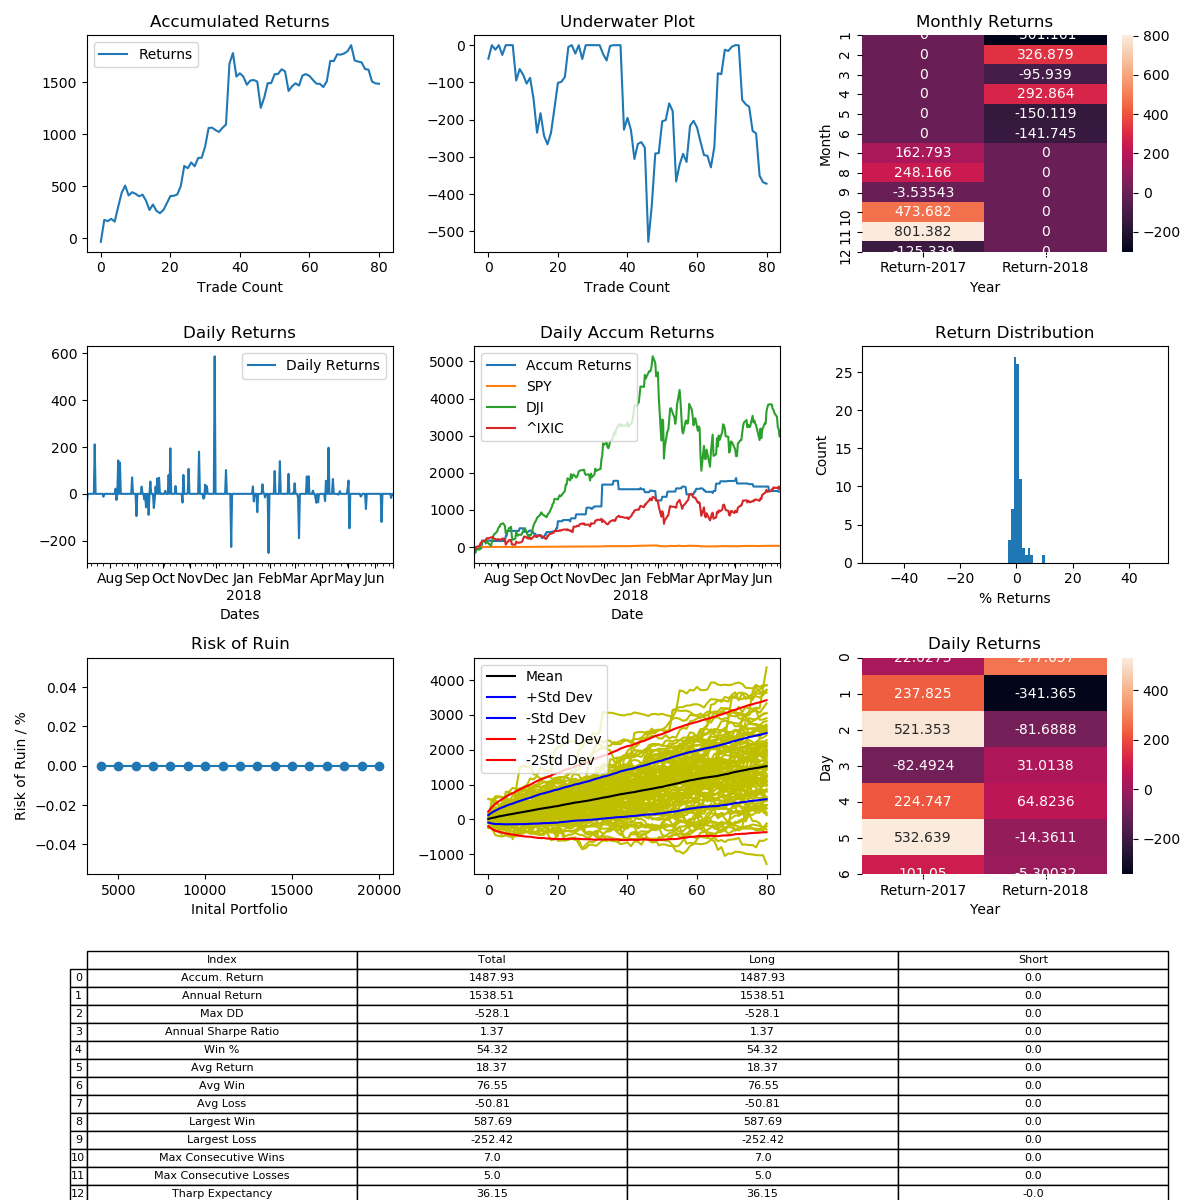

Source data for this figure (header and first rows):
, Entry Time, Exit Time, Symbol, Direction, Entry, Exit
0, 2017-07-05 23:15:00, 2017-07-09 22:15:00, BTCUSD, LONG, 2618, 2523
1, 2017-07-14 10:00:00, 2017-07-22 13:30:00, BTCUSD, LONG, 2284, 2767
2, 2017-07-24 15:45:00, 2017-08-01 23:30:00, BTCUSD, LONG, 2760, 2726
3, 2017-08-07 20:15:00, 2017-08-08 10:45:00, BTCUSD, LONG, 3356, 3430
4, 2017-08-08 19:15:00, 2017-08-10 05:15:00, BTCUSD, LONG, 3430, 3340
5, 2017-08-10 09:30:00, 2017-08-12 18:30:00, BTCUSD, LONG, 3413, 3901
6, 2017-08-12 21:30:00, 2017-08-26 02:30:00, BTCUSD, LONG, 3810, 4320
7, 2017-08-26 06:30:00, 2017-08-31 08:00:00, BTCUSD, LONG, 4320, 4625
8, 2017-08-31 14:15:00, 2017-09-05 02:15:00, BTCUSD, LONG, 4723, 4275
9, 2017-09-06 05:15:00, 2017-09-08 06:00:00, BTCUSD, LONG, 4474, 4612
10, 2017-09-09 04:45:00, 2017-09-09 14:00:00, BTCUSD, LONG, 4373, 4306
11, 2017-09-09 15:00:00, 2017-09-09 18:45:00, BTCUSD, LONG, 4303, 4201
12, 2017-09-09 19:00:00, 2017-09-10 20:45:00, BTCUSD, LONG, 4224, 4289
13, 2017-09-11 12:15:00, 2017-09-13 08:45:00, BTCUSD, LONG, 4191, 3950
14, 2017-09-14 05:15:00, 2017-09-14 12:45:00, BTCUSD, LONG, 3845, 3499
15, 2017-09-16 21:45:00, 2017-09-20 09:45:00, BTCUSD, LONG, 3728, 3924
16, 2017-09-20 10:30:00, 2017-09-21 21:15:00, BTCUSD, LONG, 3910, 3673
17, 2017-09-22 03:00:00, 2017-09-22 16:30:00, BTCUSD, LONG, 3641, 3557
18, 2017-09-22 18:15:00, 2017-09-24 11:30:00, BTCUSD, LONG, 3565, 3673
19, 2017-09-24 11:45:00, 2017-09-26 15:30:00, BTCUSD, LONG, 3685, 3929
20, 2017-09-27 03:00:00, 2017-09-28 01:30:00, BTCUSD, LONG, 3911, 4179
21, 2017-09-28 07:45:00, 2017-10-03 14:00:00, BTCUSD, LONG, 4232, 4244
22, 2017-10-03 19:45:00, 2017-10-07 11:30:00, BTCUSD, LONG, 4274, 4329
23, 2017-10-08 00:45:00, 2017-10-09 22:00:00, BTCUSD, LONG, 4442, 4800
24, 2017-10-10 01:30:00, 2017-10-15 06:15:00, BTCUSD, LONG, 4822, 5760
25, 2017-10-15 08:30:00, 2017-10-15 12:45:00, BTCUSD, LONG, 5617, 5490
26, 2017-10-15 21:15:00, 2017-10-23 09:30:00, BTCUSD, LONG, 5523, 5833
27, 2017-10-23 22:45:00, 2017-10-24 15:00:00, BTCUSD, LONG, 5868, 5650
28, 2017-10-24 18:00:00, 2017-10-29 23:30:00, BTCUSD, LONG, 5722, 6185
29, 2017-10-30 03:15:00, 2017-10-30 08:00:00, BTCUSD, LONG, 6125, 6135
30, 2017-10-30 09:15:00, 2017-11-10 15:15:00, BTCUSD, LONG, 6148, 6805
31, 2017-11-12 04:30:00, 2017-11-16 03:15:00, BTCUSD, LONG, 6098, 7194
32, 2017-11-16 08:45:00, 2017-11-16 14:15:00, BTCUSD, LONG, 7399, 7425
33, 2017-11-16 20:15:00, 2017-11-17 07:45:00, BTCUSD, LONG, 7723, 7537
34, 2017-11-18 01:00:00, 2017-11-18 02:15:00, BTCUSD, LONG, 7640, 7510
35, 2017-11-18 06:15:00, 2017-11-20 03:30:00, BTCUSD, LONG, 7673, 7973
36, 2017-11-20 06:15:00, 2017-11-21 19:00:00, BTCUSD, LONG, 8001, 8260
37, 2017-11-30 03:15:00, 2017-12-11 13:00:00, BTCUSD, LONG, 10581, 16800
38, 2017-12-12 15:30:00, 2017-12-18 16:00:00, BTCUSD, LONG, 17102, 18840
39, 2017-12-18 17:15:00, 2018-01-10 21:00:00, BTCUSD, LONG, 18666, 14430
40, 2018-01-12 20:45:00, 2018-01-13 16:30:00, BTCUSD, LONG, 13903, 14345
41, 2018-01-14 01:00:00, 2018-01-15 19:30:00, BTCUSD, LONG, 14295, 13831
42, 2018-01-17 21:15:00, 2018-01-23 11:30:00, BTCUSD, LONG, 10915, 10063
43, 2018-01-23 13:30:00, 2018-01-24 09:30:00, BTCUSD, LONG, 10347, 10767
44, 2018-01-24 11:00:00, 2018-01-26 07:45:00, BTCUSD, LONG, 11000, 11051
45, 2018-01-26 17:45:00, 2018-01-30 08:30:00, BTCUSD, LONG, 11140, 10970
46, 2018-01-30 10:15:00, 2018-02-02 10:30:00, BTCUSD, LONG, 10835, 8100
47, 2018-02-06 22:15:00, 2018-02-08 14:45:00, BTCUSD, LONG, 7670, 8420
48, 2018-02-12 18:45:00, 2018-02-16 06:45:00, BTCUSD, LONG, 8662, 9870
49, 2018-02-18 11:00:00, 2018-02-22 08:30:00, BTCUSD, LONG, 10540, 10551
50, 2018-02-22 17:30:00, 2018-02-27 12:15:00, BTCUSD, LONG, 9835, 10675
51, 2018-02-28 00:15:00, 2018-02-28 01:30:00, BTCUSD, LONG, 10619, 10653
52, 2018-03-01 23:00:00, 2018-03-05 11:00:00, BTCUSD, LONG, 10965, 11456
53, 2018-03-05 12:45:00, 2018-03-06 00:45:00, BTCUSD, LONG, 11533, 11295
54, 2018-03-06 05:00:00, 2018-03-14 06:15:00, BTCUSD, LONG, 11288, 9154
55, 2018-03-15 05:30:00, 2018-03-15 12:15:00, BTCUSD, LONG, 7806, 8160
56, 2018-03-15 15:30:00, 2018-03-17 00:30:00, BTCUSD, LONG, 8038, 8270
57, 2018-03-17 04:30:00, 2018-03-17 14:00:00, BTCUSD, LONG, 8169, 7990
58, 2018-03-17 19:45:00, 2018-03-22 15:30:00, BTCUSD, LONG, 7814, 8572
59, 2018-03-23 02:45:00, 2018-03-25 17:15:00, BTCUSD, LONG, 8419, 8533
... 21 more rows
